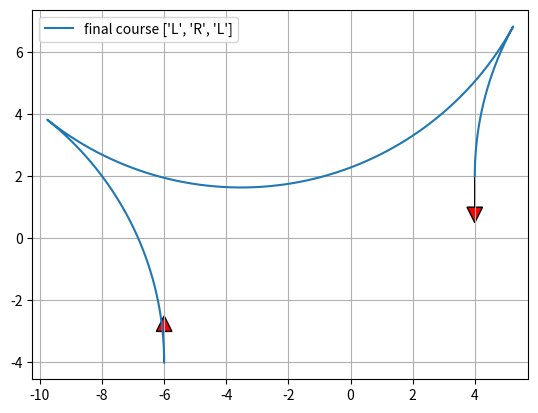

Write Python code to recreate this figure.
"""

Reeds Shepp path planner sample code

author Atsushi Sakai(@Atsushi_twi)

"""
import math

import matplotlib.pyplot as plt
import numpy as np

show_animation = True


class Path:
    """
    Path data container
    """

    def __init__(self):
        # course segment length  (negative value is backward segment)
        self.lengths = []
        # course segment type char ("S": straight, "L": left, "R": right)
        self.ctypes = []
        self.L = 0.0  # Total lengths of the path
        self.x = []  # x positions
        self.y = []  # y positions
        self.yaw = []  # orientations [rad]
        self.directions = []  # directions (1:forward, -1:backward)


def plot_arrow(x, y, yaw, length=1.0, width=0.5, fc="r", ec="k"):
    if isinstance(x, list):
        for (ix, iy, iyaw) in zip(x, y, yaw):
            plot_arrow(ix, iy, iyaw)
    else:
        plt.arrow(x, y, length * math.cos(yaw), length * math.sin(yaw), fc=fc,
                  ec=ec, head_width=width, head_length=width)
        plt.plot(x, y)


def mod2pi(x):
    # Be consistent with fmod in cplusplus here.
    v = np.mod(x, np.copysign(2.0 * math.pi, x))
    if v < -math.pi:
        v += 2.0 * math.pi
    else:
        if v > math.pi:
            v -= 2.0 * math.pi
    return v


def straight_left_straight(x, y, phi):
    phi = mod2pi(phi)
    if y > 0.0 and 0.0 < phi < math.pi * 0.99:
        xd = - y / math.tan(phi) + x
        t = xd - math.tan(phi / 2.0)
        u = phi
        v = math.sqrt((x - xd) ** 2 + y ** 2) - math.tan(phi / 2.0)
        return True, t, u, v
    elif y < 0.0 < phi < math.pi * 0.99:
        xd = - y / math.tan(phi) + x
        t = xd - math.tan(phi / 2.0)
        u = phi
        v = -math.sqrt((x - xd) ** 2 + y ** 2) - math.tan(phi / 2.0)
        return True, t, u, v

    return False, 0.0, 0.0, 0.0


def set_path(paths, lengths, ctypes, step_size):
    path = Path()
    path.ctypes = ctypes
    path.lengths = lengths
    path.L = sum(np.abs(lengths))

    # check same path exist
    for i_path in paths:
        type_is_same = (i_path.ctypes == path.ctypes)
        length_is_close = (sum(np.abs(i_path.lengths)) - path.L) <= step_size
        if type_is_same and length_is_close:
            return paths  # same path found, so do not insert path

    # check path is long enough
    if path.L <= step_size:
        return paths  # too short, so do not insert path

    paths.append(path)
    return paths


def straight_curve_straight(x, y, phi, paths, step_size):
    flag, t, u, v = straight_left_straight(x, y, phi)
    if flag:
        paths = set_path(paths, [t, u, v], ["S", "L", "S"], step_size)

    flag, t, u, v = straight_left_straight(x, -y, -phi)
    if flag:
        paths = set_path(paths, [t, u, v], ["S", "R", "S"], step_size)

    return paths


def polar(x, y):
    r = math.sqrt(x ** 2 + y ** 2)
    theta = math.atan2(y, x)
    return r, theta


def left_straight_left(x, y, phi):
    u, t = polar(x - math.sin(phi), y - 1.0 + math.cos(phi))
    if t >= 0.0:
        v = mod2pi(phi - t)
        if v >= 0.0:
            return True, t, u, v

    return False, 0.0, 0.0, 0.0


def left_right_left(x, y, phi):
    u1, t1 = polar(x - math.sin(phi), y - 1.0 + math.cos(phi))

    if u1 <= 4.0:
        u = -2.0 * math.asin(0.25 * u1)
        t = mod2pi(t1 + 0.5 * u + math.pi)
        v = mod2pi(phi - t + u)

        if t >= 0.0 >= u:
            return True, t, u, v

    return False, 0.0, 0.0, 0.0


def curve_curve_curve(x, y, phi, paths, step_size):
    flag, t, u, v = left_right_left(x, y, phi)
    if flag:
        paths = set_path(paths, [t, u, v], ["L", "R", "L"], step_size)

    flag, t, u, v = left_right_left(-x, y, -phi)
    if flag:
        paths = set_path(paths, [-t, -u, -v], ["L", "R", "L"], step_size)

    flag, t, u, v = left_right_left(x, -y, -phi)
    if flag:
        paths = set_path(paths, [t, u, v], ["R", "L", "R"], step_size)

    flag, t, u, v = left_right_left(-x, -y, phi)
    if flag:
        paths = set_path(paths, [-t, -u, -v], ["R", "L", "R"], step_size)

    # backwards
    xb = x * math.cos(phi) + y * math.sin(phi)
    yb = x * math.sin(phi) - y * math.cos(phi)

    flag, t, u, v = left_right_left(xb, yb, phi)
    if flag:
        paths = set_path(paths, [v, u, t], ["L", "R", "L"], step_size)

    flag, t, u, v = left_right_left(-xb, yb, -phi)
    if flag:
        paths = set_path(paths, [-v, -u, -t], ["L", "R", "L"], step_size)

    flag, t, u, v = left_right_left(xb, -yb, -phi)
    if flag:
        paths = set_path(paths, [v, u, t], ["R", "L", "R"], step_size)

    flag, t, u, v = left_right_left(-xb, -yb, phi)
    if flag:
        paths = set_path(paths, [-v, -u, -t], ["R", "L", "R"], step_size)

    return paths


def curve_straight_curve(x, y, phi, paths, step_size):
    flag, t, u, v = left_straight_left(x, y, phi)
    if flag:
        paths = set_path(paths, [t, u, v], ["L", "S", "L"], step_size)

    flag, t, u, v = left_straight_left(-x, y, -phi)
    if flag:
        paths = set_path(paths, [-t, -u, -v], ["L", "S", "L"], step_size)

    flag, t, u, v = left_straight_left(x, -y, -phi)
    if flag:
        paths = set_path(paths, [t, u, v], ["R", "S", "R"], step_size)

    flag, t, u, v = left_straight_left(-x, -y, phi)
    if flag:
        paths = set_path(paths, [-t, -u, -v], ["R", "S", "R"], step_size)

    flag, t, u, v = left_straight_right(x, y, phi)
    if flag:
        paths = set_path(paths, [t, u, v], ["L", "S", "R"], step_size)

    flag, t, u, v = left_straight_right(-x, y, -phi)
    if flag:
        paths = set_path(paths, [-t, -u, -v], ["L", "S", "R"], step_size)

    flag, t, u, v = left_straight_right(x, -y, -phi)
    if flag:
        paths = set_path(paths, [t, u, v], ["R", "S", "L"], step_size)

    flag, t, u, v = left_straight_right(-x, -y, phi)
    if flag:
        paths = set_path(paths, [-t, -u, -v], ["R", "S", "L"], step_size)

    return paths


def left_straight_right(x, y, phi):
    u1, t1 = polar(x + math.sin(phi), y - 1.0 - math.cos(phi))
    u1 = u1 ** 2
    if u1 >= 4.0:
        u = math.sqrt(u1 - 4.0)
        theta = math.atan2(2.0, u)
        t = mod2pi(t1 + theta)
        v = mod2pi(t - phi)

        if t >= 0.0 and v >= 0.0:
            return True, t, u, v

    return False, 0.0, 0.0, 0.0


def generate_path(q0, q1, max_curvature, step_size):
    dx = q1[0] - q0[0]
    dy = q1[1] - q0[1]
    dth = q1[2] - q0[2]
    c = math.cos(q0[2])
    s = math.sin(q0[2])
    x = (c * dx + s * dy) * max_curvature
    y = (-s * dx + c * dy) * max_curvature

    paths = []
    paths = straight_curve_straight(x, y, dth, paths, step_size)
    paths = curve_straight_curve(x, y, dth, paths, step_size)
    paths = curve_curve_curve(x, y, dth, paths, step_size)

    return paths


def calc_interpolate_dists_list(lengths, step_size):
    interpolate_dists_list = []
    for length in lengths:
        d_dist = step_size if length >= 0.0 else -step_size
        interp_dists = np.arange(0.0, length, d_dist)
        interp_dists = np.append(interp_dists, length)
        interpolate_dists_list.append(interp_dists)

    return interpolate_dists_list


def generate_local_course(lengths, modes, max_curvature, step_size):
    interpolate_dists_list = calc_interpolate_dists_list(lengths, step_size)

    origin_x, origin_y, origin_yaw = 0.0, 0.0, 0.0

    xs, ys, yaws, directions = [], [], [], []
    for (interp_dists, mode, length) in zip(interpolate_dists_list, modes,
                                            lengths):

        for dist in interp_dists:
            x, y, yaw, direction = interpolate(dist, length, mode,
                                               max_curvature, origin_x,
                                               origin_y, origin_yaw)
            xs.append(x)
            ys.append(y)
            yaws.append(yaw)
            directions.append(direction)
        origin_x = xs[-1]
        origin_y = ys[-1]
        origin_yaw = yaws[-1]

    return xs, ys, yaws, directions


def interpolate(dist, length, mode, max_curvature, origin_x, origin_y,
                origin_yaw):
    if mode == "S":
        x = origin_x + dist / max_curvature * math.cos(origin_yaw)
        y = origin_y + dist / max_curvature * math.sin(origin_yaw)
        yaw = origin_yaw
    else:  # curve
        ldx = math.sin(dist) / max_curvature
        ldy = 0.0
        yaw = None
        if mode == "L":  # left turn
            ldy = (1.0 - math.cos(dist)) / max_curvature
            yaw = origin_yaw + dist
        elif mode == "R":  # right turn
            ldy = (1.0 - math.cos(dist)) / -max_curvature
            yaw = origin_yaw - dist
        gdx = math.cos(-origin_yaw) * ldx + math.sin(-origin_yaw) * ldy
        gdy = -math.sin(-origin_yaw) * ldx + math.cos(-origin_yaw) * ldy
        x = origin_x + gdx
        y = origin_y + gdy

    return x, y, yaw, 1 if length > 0.0 else -1


def pi_2_pi(angle):
    return (angle + math.pi) % (2 * math.pi) - math.pi


def calc_paths(sx, sy, syaw, gx, gy, gyaw, maxc, step_size):
    q0 = [sx, sy, syaw]
    q1 = [gx, gy, gyaw]

    paths = generate_path(q0, q1, maxc, step_size)
    for path in paths:
        xs, ys, yaws, directions = generate_local_course(path.lengths,
                                                         path.ctypes, maxc,
                                                         step_size * maxc)

        # convert global coordinate
        path.x = [math.cos(-q0[2]) * ix + math.sin(-q0[2]) * iy + q0[0] for
                  (ix, iy) in zip(xs, ys)]
        path.y = [-math.sin(-q0[2]) * ix + math.cos(-q0[2]) * iy + q0[1] for
                  (ix, iy) in zip(xs, ys)]
        path.yaw = [pi_2_pi(yaw + q0[2]) for yaw in yaws]
        path.directions = directions
        path.lengths = [length / maxc for length in path.lengths]
        path.L = path.L / maxc

    return paths


def reeds_shepp_path_planning(sx, sy, syaw, gx, gy, gyaw, maxc, step_size=0.2):
    paths = calc_paths(sx, sy, syaw, gx, gy, gyaw, maxc, step_size)
    if not paths:
        return None, None, None, None, None  # could not generate any path

    # search minimum cost path
    best_path_index = paths.index(min(paths, key=lambda p: abs(p.L)))
    b_path = paths[best_path_index]

    return b_path.x, b_path.y, b_path.yaw, b_path.ctypes, b_path.lengths


def main():
    print("Reeds Shepp path planner sample start!!")

    start_x = -6.0  # [m]
    start_y = -4.0  # [m]
    start_yaw = np.deg2rad(90.0)  # [rad]

    end_x = 4.0  # [m]
    end_y = 2.0  # [m]
    end_yaw = np.deg2rad(-90.0)  # [rad]

    curvature = 0.1
    step_size = 0.05

    xs, ys, yaws, modes, lengths = reeds_shepp_path_planning(start_x, start_y,
                                                             start_yaw, end_x,
                                                             end_y, end_yaw,
                                                             curvature,
                                                             step_size)

    if show_animation:  # pragma: no cover
        plt.cla()
        plt.plot(xs, ys, label="final course " + str(modes))
        print(f"{lengths=}")

        # plotting
        plot_arrow(start_x, start_y, start_yaw)
        plot_arrow(end_x, end_y, end_yaw)

        plt.legend()
        plt.grid(True)
        plt.axis("equal")
        plt.show()

    if not xs:
        assert False, "No path"


if __name__ == '__main__':
    main()
